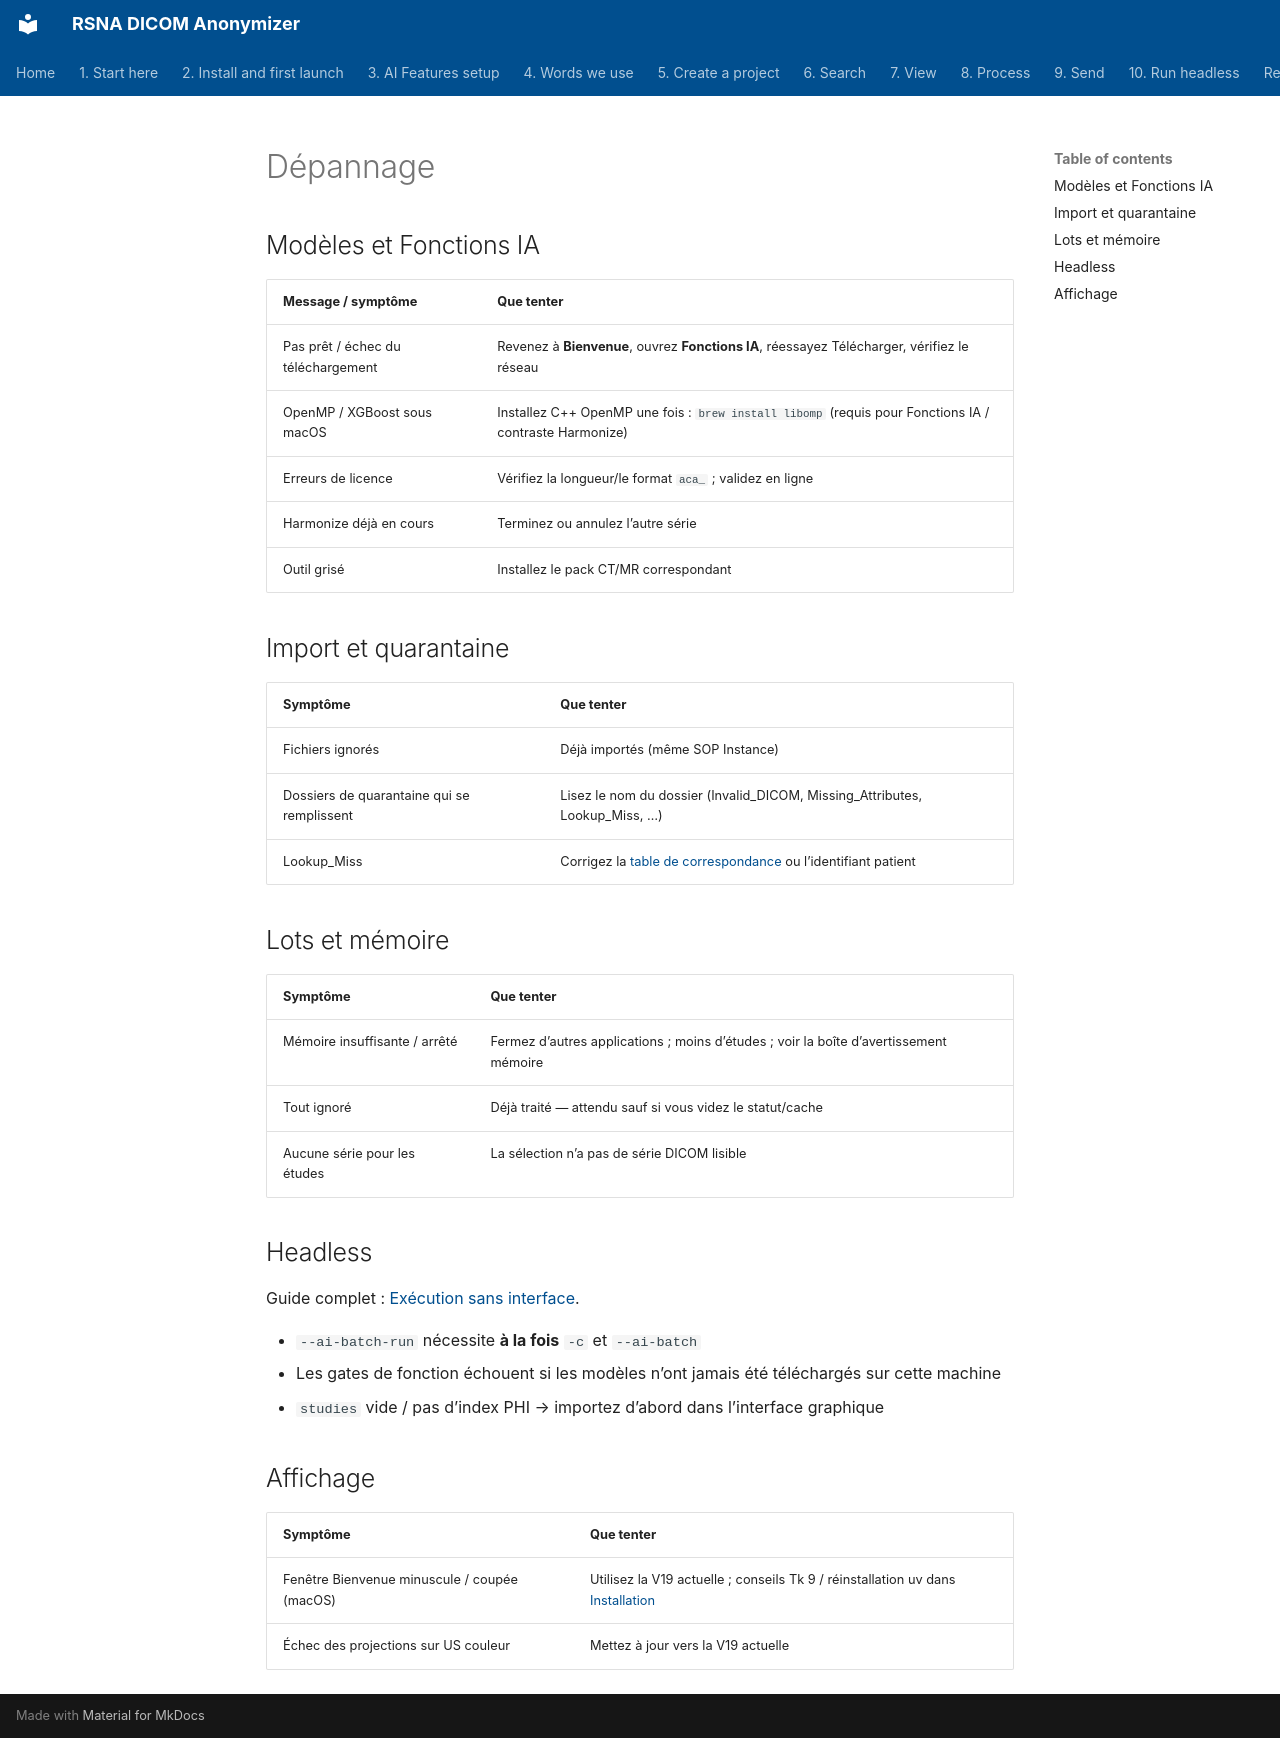

repository: RSNA/anonymizer · page: fr/troubleshooting/index.html · generator: mkdocs

# Dépannage

## Modèles et Fonctions IA

| Message / symptôme | Que tenter |
| --- | --- |
| Pas prêt / échec du téléchargement | Revenez à **Bienvenue**, ouvrez **Fonctions IA**, réessayez Télécharger, vérifiez le réseau |
| OpenMP / XGBoost sous macOS | Installez C++ OpenMP une fois : `brew install libomp` (requis pour Fonctions IA / contraste Harmonize) |
| Erreurs de licence | Vérifiez la longueur/le format `aca_` ; validez en ligne |
| Harmonize déjà en cours | Terminez ou annulez l’autre série |
| Outil grisé | Installez le pack CT/MR correspondant |

## Import et quarantaine

| Symptôme | Que tenter |
| --- | --- |
| Fichiers ignorés | Déjà importés (même SOP Instance) |
| Dossiers de quarantaine qui se remplissent | Lisez le nom du dossier (Invalid_DICOM, Missing_Attributes, Lookup_Miss, …) |
| Lookup_Miss | Corrigez la [table de correspondance](05-create-project/) ou l’identifiant patient |

## Lots et mémoire

| Symptôme | Que tenter |
| --- | --- |
| Mémoire insuffisante / arrêté | Fermez d’autres applications ; moins d’études ; voir la boîte d’avertissement mémoire |
| Tout ignoré | Déjà traité — attendu sauf si vous videz le statut/cache |
| Aucune série pour les études | La sélection n’a pas de série DICOM lisible |

## Headless

Guide complet : [Exécution sans interface](10-headless/).

- `--ai-batch-run` nécessite **à la fois** `-c` et `--ai-batch`
- Les gates de fonction échouent si les modèles n’ont jamais été téléchargés sur cette machine
- `studies` vide / pas d’index PHI → importez d’abord dans l’interface graphique

## Affichage

| Symptôme | Que tenter |
| --- | --- |
| Fenêtre Bienvenue minuscule / coupée (macOS) | Utilisez la V19 actuelle ; conseils Tk 9 / réinstallation uv dans [Installation](02-install/) |
| Échec des projections sur US couleur | Mettez à jour vers la V19 actuelle |
